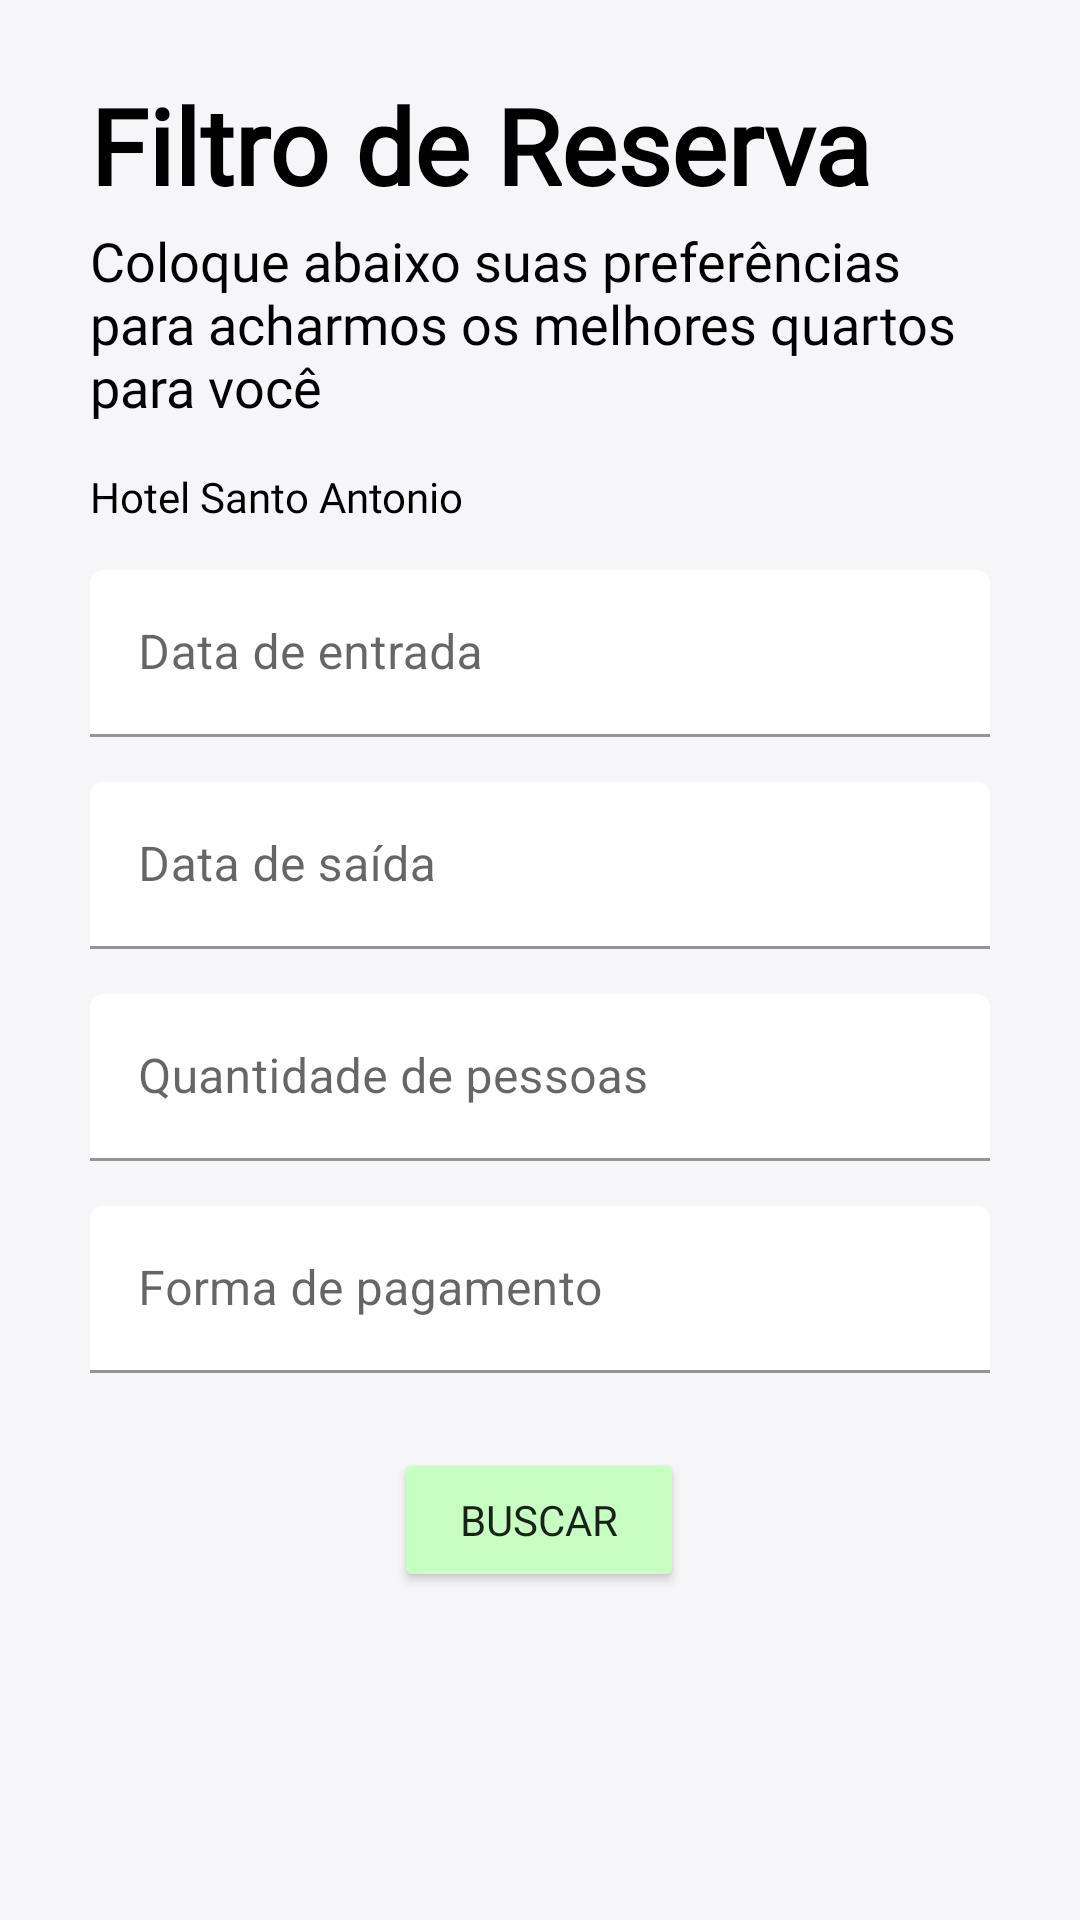

Android layout source for this screen:
<!-- AndroidManifest.xml: application theme Theme.HotelPIM -->
<!-- res/layout/activity_filtro_reserva.xml -->
<?xml version="1.0" encoding="utf-8"?>
<androidx.constraintlayout.widget.ConstraintLayout xmlns:android="http://schemas.android.com/apk/res/android"
    xmlns:app="http://schemas.android.com/apk/res-auto"
    xmlns:tools="http://schemas.android.com/tools"
    android:layout_width="match_parent"
    android:layout_height="match_parent"
    android:background="#F6F6F9"
    tools:context=".FiltroReserva">


    <TextView
        android:id="@+id/textView13"
        android:layout_width="match_parent"
        android:layout_height="wrap_content"
        android:layout_marginStart="30dp"
        android:layout_marginTop="25dp"
        android:layout_marginEnd="30dp"
        android:fontFamily="@font/roboto"
        android:text="Filtro de Reserva"
        android:textColor="#000000"
        android:textSize="35sp"
        android:textStyle="bold"
        app:layout_constraintEnd_toEndOf="parent"
        app:layout_constraintHorizontal_bias="0.0"
        app:layout_constraintStart_toStartOf="parent"
        app:layout_constraintTop_toTopOf="parent" />

    <TextView
        android:id="@+id/textView14"

        android:layout_width="match_parent"
        android:layout_height="wrap_content"
        android:layout_marginStart="30dp"
        android:layout_marginTop="3dp"
        android:layout_marginEnd="30dp"
        android:fontFamily="@font/roboto"
        android:text="Coloque abaixo suas preferências para acharmos os melhores quartos para você"
        android:textColor="#000000"
        android:textSize="18sp"
        app:layout_constraintEnd_toEndOf="@+id/textView13"
        app:layout_constraintHorizontal_bias="0.51"
        app:layout_constraintStart_toStartOf="@+id/textView13"
        app:layout_constraintTop_toBottomOf="@+id/textView13" />

    <TextView

        android:id="@+id/textView55"
        android:layout_width="match_parent"
        android:layout_height="wrap_content"
        android:layout_marginStart="30dp"
        android:layout_marginTop="15dp"
        android:layout_marginEnd="30dp"
        android:fontFamily="@font/roboto"
        android:text="Hotel Santo Antonio"
        android:textColor="#000000"
        android:textSize="14sp"
        app:layout_constraintEnd_toEndOf="@+id/textView14"
        app:layout_constraintStart_toStartOf="@+id/textView14"
        app:layout_constraintTop_toBottomOf="@+id/textView14" />



    <com.google.android.material.textfield.TextInputLayout
        android:id="@+id/textInputLayout7"
        android:layout_width="match_parent"
        android:layout_height="wrap_content"
        android:layout_marginStart="30dp"
        android:layout_marginTop="15dp"
        android:layout_marginEnd="30dp"
        app:boxBackgroundColor="#FFFFFF"
        app:boxBackgroundMode="filled"
        app:layout_constraintEnd_toEndOf="@+id/textView55"
        app:layout_constraintStart_toStartOf="@+id/textView55"
        app:layout_constraintTop_toBottomOf="@+id/textView55">

        <com.google.android.material.textfield.TextInputEditText
            android:id="@+id/inputEntrada"
            android:layout_width="match_parent"
            android:layout_height="wrap_content"
            android:hint="Data de entrada"
            android:inputType="date" />
    </com.google.android.material.textfield.TextInputLayout>

    <com.google.android.material.textfield.TextInputLayout
        android:id="@+id/textInputLayout8"
        android:layout_width="match_parent"
        android:layout_height="wrap_content"
        android:layout_marginStart="30dp"
        android:layout_marginTop="15dp"
        android:layout_marginEnd="30dp"
        app:boxBackgroundColor="#FFFFFF"
        app:boxBackgroundMode="filled"
        app:layout_constraintEnd_toEndOf="@+id/textInputLayout7"
        app:layout_constraintStart_toStartOf="@+id/textInputLayout7"
        app:layout_constraintTop_toBottomOf="@+id/textInputLayout7">

        <com.google.android.material.textfield.TextInputEditText
            android:id="@+id/inputSaida"
            android:layout_width="match_parent"
            android:layout_height="wrap_content"
            android:hint="Data de saída"
            android:inputType="date" />
    </com.google.android.material.textfield.TextInputLayout>

    <com.google.android.material.textfield.TextInputLayout
        android:id="@+id/textInputLayout9"
        android:layout_width="match_parent"
        android:layout_height="wrap_content"
        android:layout_marginStart="30dp"
        android:layout_marginTop="15dp"
        android:layout_marginEnd="30dp"
        app:boxBackgroundColor="#FFFFFF"
        app:boxBackgroundMode="filled"
        app:layout_constraintEnd_toEndOf="@+id/textInputLayout8"
        app:layout_constraintStart_toStartOf="@+id/textInputLayout8"
        app:layout_constraintTop_toBottomOf="@+id/textInputLayout8">

        <com.google.android.material.textfield.TextInputEditText
            android:id="@+id/inputPessoas"
            android:layout_width="match_parent"
            android:layout_height="wrap_content"
            android:hint="Quantidade de pessoas"
            android:inputType="number" />
    </com.google.android.material.textfield.TextInputLayout>

    <com.google.android.material.textfield.TextInputLayout
        android:id="@+id/textInputLayout10"
        android:layout_width="match_parent"
        android:layout_height="wrap_content"
        android:layout_marginStart="30dp"
        android:layout_marginTop="15dp"
        android:layout_marginEnd="30dp"
        app:boxBackgroundColor="#FFFFFF"
        app:boxBackgroundMode="filled"
        app:layout_constraintEnd_toEndOf="@+id/textInputLayout9"
        app:layout_constraintStart_toStartOf="@+id/textInputLayout9"
        app:layout_constraintTop_toBottomOf="@+id/textInputLayout9">

        <com.google.android.material.textfield.TextInputEditText
            android:id="@+id/inputPagamento"
            android:layout_width="match_parent"
            android:layout_height="wrap_content"
            android:hint="Forma de pagamento" />
    </com.google.android.material.textfield.TextInputLayout>

    <Button
        android:id="@+id/btnBuscar"
        android:layout_width="wrap_content"
        android:layout_height="wrap_content"
        android:layout_marginTop="25dp"
        android:layout_marginStart="30dp"
        android:layout_marginEnd="30dp"
        android:text="   Buscar   "
        android:fontFamily="@font/roboto"
        android:backgroundTint="#C6FFC1"
        app:layout_constraintEnd_toEndOf="@+id/textInputLayout10"
        app:layout_constraintStart_toStartOf="@+id/textInputLayout10"
        app:layout_constraintTop_toBottomOf="@+id/textInputLayout10" />

</androidx.constraintlayout.widget.ConstraintLayout>
<!-- resources referenced by this layout -->
<resources>
  <style name="Theme.HotelPIM" parent="Theme.MaterialComponents.DayNight.NoActionBar">
          
          <item name="colorPrimary">#000000</item>
          <item name="colorPrimaryVariant">#F6F6F9</item>
          <item name="colorOnPrimary">@color/black</item>
          
          <item name="colorSecondary">@color/teal_200</item>
          <item name="colorSecondaryVariant">@color/teal_700</item>
          <item name="colorOnSecondary">@color/black</item>
          
          <item name="android:statusBarColor" tools:targetApi="l">?attr/colorPrimaryVariant</item>
          
      </style>
  <!-- not gathered from this repository: default colours our renderer supplied (Android Studio template values) -->
  <color name="teal_200">#FF03DAC5</color>
  <color name="teal_700">#FF018786</color>
  <color name="black">#FF000000</color>
</resources>
